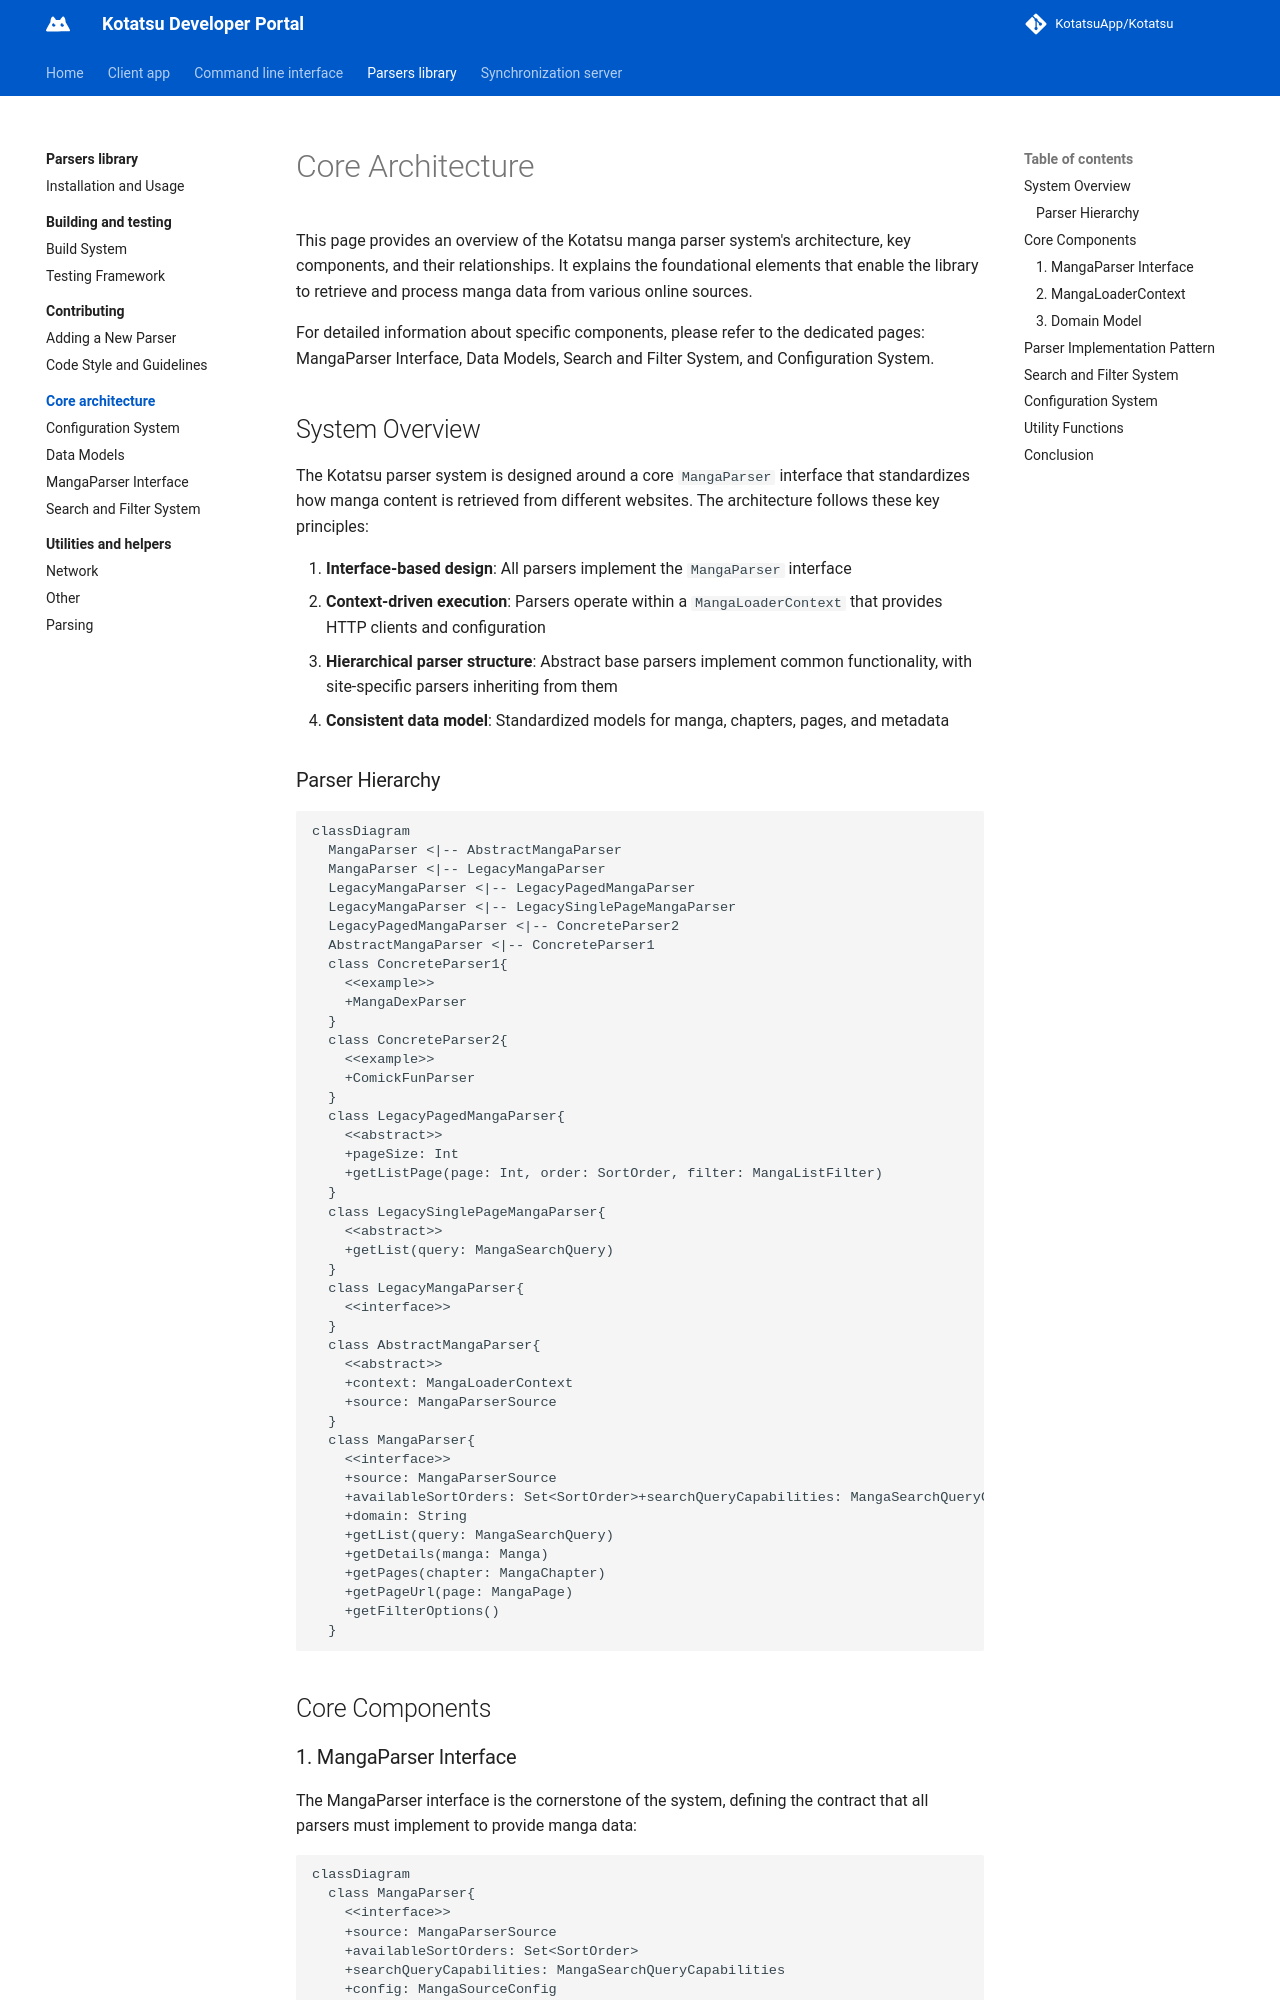

repository: KotatsuApp/developer-portal · page: parsers-library/core-architecture/index.html · generator: mkdocs

# Core Architecture

This page provides an overview of the Kotatsu manga parser system's architecture, key components, and their relationships. It explains the foundational elements that enable the library to retrieve and process manga data from various online sources.

For detailed information about specific components, please refer to the dedicated pages: MangaParser Interface, Data Models, Search and Filter System, and Configuration System.

## System Overview
The Kotatsu parser system is designed around a core `MangaParser` interface that standardizes how manga content is retrieved from different websites. The architecture follows these key principles:

1. **Interface-based design**: All parsers implement the `MangaParser` interface
2. **Context-driven execution**: Parsers operate within a `MangaLoaderContext` that provides HTTP clients and configuration
3. **Hierarchical parser structure**: Abstract base parsers implement common functionality, with site-specific parsers inheriting from them
4. **Consistent data model**: Standardized models for manga, chapters, pages, and metadata

### Parser Hierarchy

``` mermaid
classDiagram
  MangaParser <|-- AbstractMangaParser
  MangaParser <|-- LegacyMangaParser
  LegacyMangaParser <|-- LegacyPagedMangaParser
  LegacyMangaParser <|-- LegacySinglePageMangaParser
  LegacyPagedMangaParser <|-- ConcreteParser2
  AbstractMangaParser <|-- ConcreteParser1
  class ConcreteParser1{
    <<example>>
    +MangaDexParser
  }
  class ConcreteParser2{
    <<example>>
    +ComickFunParser
  }
  class LegacyPagedMangaParser{
    <<abstract>>
    +pageSize: Int
    +getListPage(page: Int, order: SortOrder, filter: MangaListFilter)
  }
  class LegacySinglePageMangaParser{
    <<abstract>>
    +getList(query: MangaSearchQuery)
  }
  class LegacyMangaParser{
    <<interface>>
  }
  class AbstractMangaParser{
    <<abstract>>
    +context: MangaLoaderContext
    +source: MangaParserSource
  }
  class MangaParser{
    <<interface>>
    +source: MangaParserSource
    +availableSortOrders: Set<SortOrder>+searchQueryCapabilities: MangaSearchQueryCapabilities
    +domain: String
    +getList(query: MangaSearchQuery)
    +getDetails(manga: Manga)
    +getPages(chapter: MangaChapter)
    +getPageUrl(page: MangaPage)
    +getFilterOptions() 
  }
```

## Core Components
